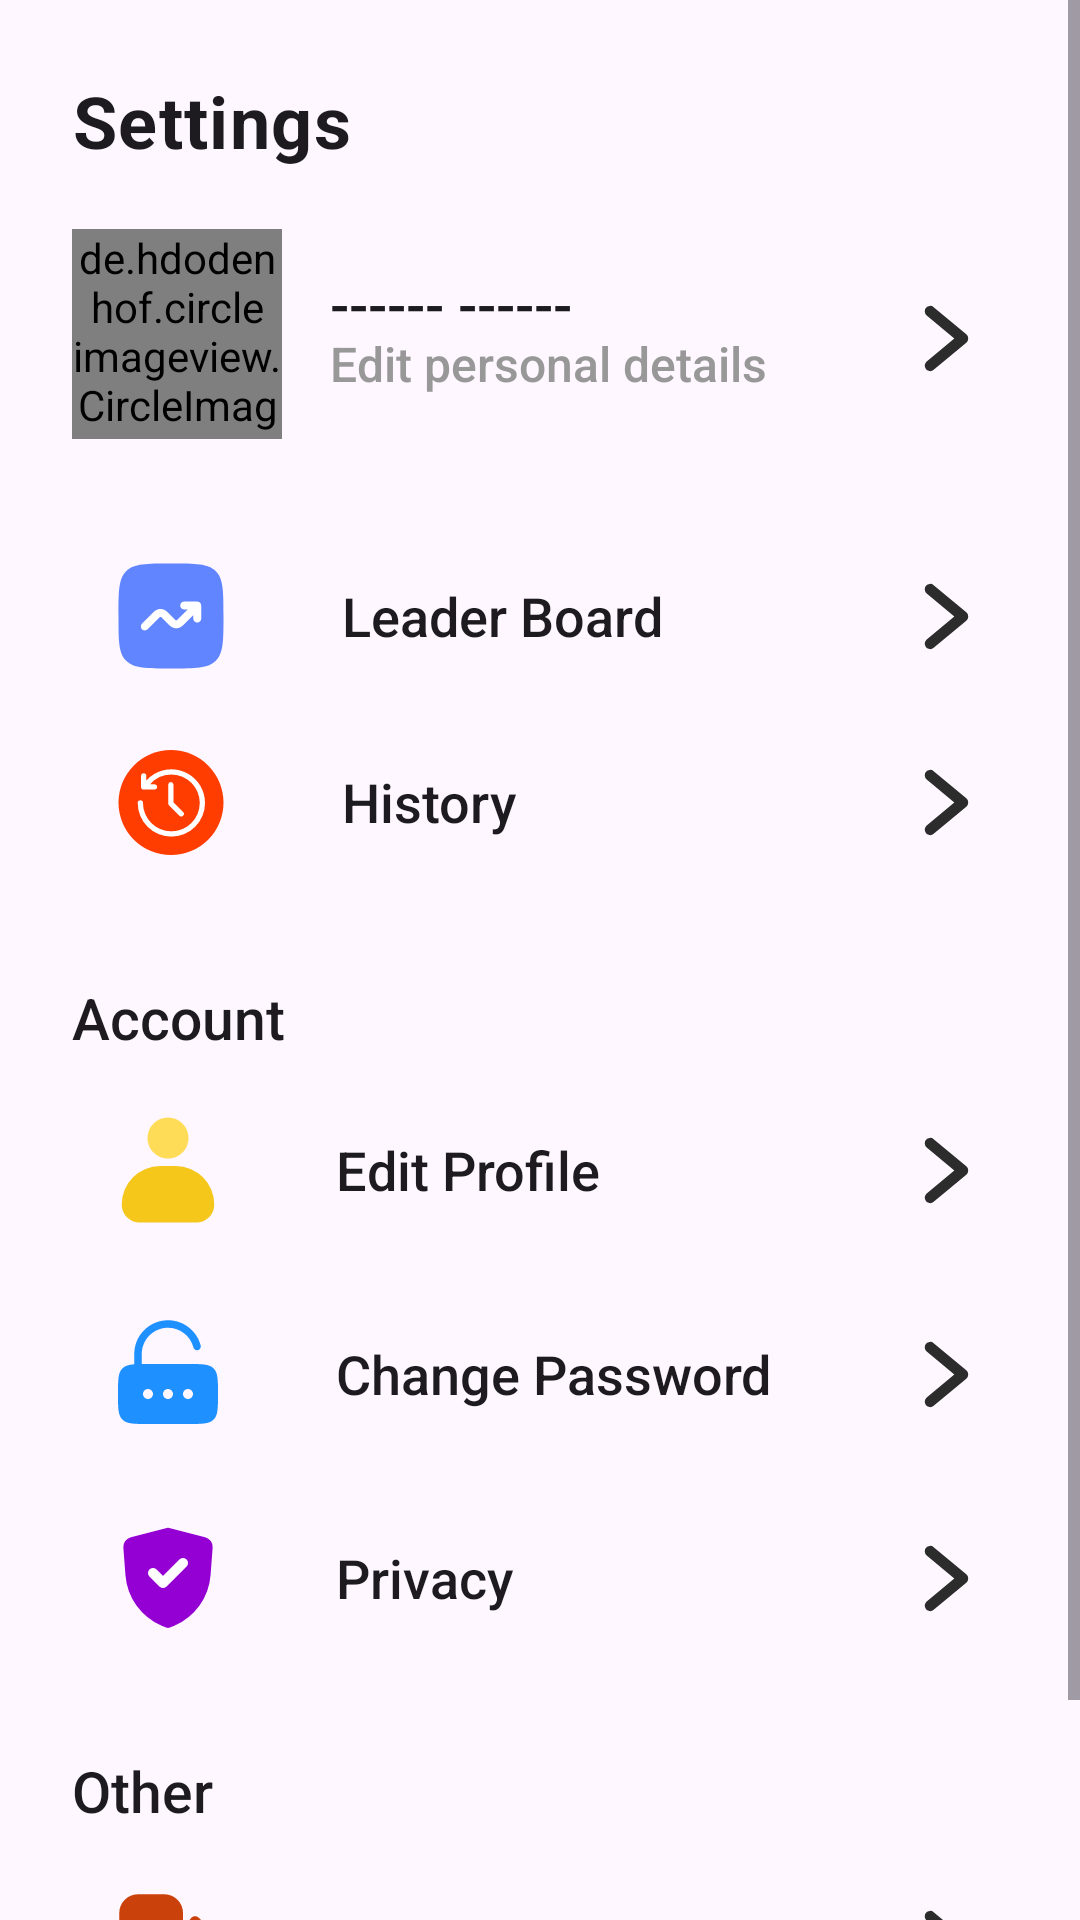

Android layout source for this screen:
<!-- AndroidManifest.xml: application theme Theme.Project -->
<!-- res/layout/fragment_setting.xml -->
<?xml version="1.0" encoding="utf-8"?>
<ScrollView xmlns:android="http://schemas.android.com/apk/res/android"
    xmlns:app="http://schemas.android.com/apk/res-auto"
    xmlns:tools="http://schemas.android.com/tools"
    android:layout_width="match_parent"
    android:layout_height="match_parent"
    android:orientation="vertical">

    <LinearLayout
        android:layout_width="match_parent"
        android:layout_height="match_parent"
        android:orientation="vertical"
        android:paddingStart="24dp"
        android:paddingEnd="18dp">
    <TextView
        android:layout_width="match_parent"
        android:layout_height="wrap_content"
        style="@style/TextAppearance.AppCompat.Headline"
        android:textFontWeight="750"
        android:letterSpacing="0.02"
        android:paddingTop="24dp"
        android:paddingBottom="8dp"
        android:text="Settings" />

    <LinearLayout
        android:id="@+id/forwardBtn"
        android:layout_width="match_parent"
        android:layout_height="wrap_content"
        android:orientation="horizontal"
        android:clickable="true"
        android:background="?android:attr/selectableItemBackground"
        android:paddingTop="12dp">

        <de.hdodenhof.circleimageview.CircleImageView
            android:id="@+id/profileImg"
            android:layout_width="70dp"
            android:layout_height="70dp"
            app:civ_border_color="?attr/theme_color"
            app:civ_border_width="2dp"
            android:background="@drawable/usericon" />

        <FrameLayout
            android:layout_width="match_parent"
            android:layout_height="match_parent"
            android:paddingTop="12dp"
            android:paddingStart="16dp">

            <TextView
                android:id="@+id/profiletxt"
                android:layout_width="wrap_content"
                android:layout_height="wrap_content"
                android:text="------ ------"
                android:textSize="19sp"
                android:textFontWeight="589"
                style="@style/TextAppearance.AppCompat.Body2"/>

            <TextView
                style="@style/TextAppearance.AppCompat.Subhead"
                android:layout_width="wrap_content"
                android:layout_height="wrap_content"
                android:text="Edit personal details"
                android:textFontWeight="500"
                android:textColor="@color/lightgrey"
                android:paddingTop="22dp"/>

            <ImageButton
                android:layout_width="wrap_content"
                android:layout_height="wrap_content"
                android:layout_gravity="end"
                android:backgroundTint="#00ffffff"
                android:clickable="false"
                app:srcCompat="@drawable/forward" />
        </FrameLayout>
    </LinearLayout>

    <LinearLayout
        android:id="@+id/leaderBtn"
        android:layout_width="match_parent"
        android:layout_height="wrap_content"
        android:layout_marginTop="28dp"
        android:clickable="true"
        android:background="?android:attr/selectableItemBackground"
        android:orientation="horizontal">

        <ImageButton
            android:layout_width="wrap_content"
            android:layout_height="wrap_content"
            android:backgroundTint="#00ffffff"
            app:srcCompat="@drawable/leader" />

        <TextView
            android:layout_width="wrap_content"
            android:layout_height="match_parent"
            style="@style/TextAppearance.AppCompat.Body2"
            android:layout_weight="1"
            android:textSize="18sp"
            android:gravity="center_vertical"
            android:paddingStart="24dp"
            android:text="Leader Board" />

        <ImageButton
            android:layout_width="wrap_content"
            android:layout_height="match_parent"
            android:layout_gravity="end"
            android:clickable="false"
            android:backgroundTint="#00ffffff"
            app:srcCompat="@drawable/forward" />
    </LinearLayout>

    <LinearLayout
        android:id="@+id/historyBtn"
        android:layout_width="match_parent"
        android:layout_height="wrap_content"
        android:clickable="true"
        android:background="?android:attr/selectableItemBackground"
        android:orientation="horizontal">

        <ImageButton
            android:layout_width="wrap_content"
            android:layout_height="wrap_content"
            android:backgroundTint="#00ffffff"
            app:srcCompat="@drawable/history" />

        <TextView
            android:layout_width="wrap_content"
            android:layout_height="match_parent"
            style="@style/TextAppearance.AppCompat.Body2"
            android:layout_weight="1"
            android:textSize="18sp"
            android:gravity="center_vertical"
            android:paddingStart="24dp"
            android:text="History" />

        <ImageButton
            android:layout_width="wrap_content"
            android:layout_height="match_parent"
            android:layout_gravity="end"
            android:backgroundTint="#00ffffff"
            android:clickable="false"
            app:srcCompat="@drawable/forward" />
    </LinearLayout>

    <TextView
        android:layout_width="match_parent"
        android:layout_height="wrap_content"
        android:text="Account"
        android:textSize="19sp"
        android:layout_marginTop="28dp"
        android:textFontWeight="589"
        style="@style/TextAppearance.AppCompat.Body2"/>

    <LinearLayout
        android:id="@+id/editBtn"
        android:layout_width="match_parent"
        android:layout_height="wrap_content"
        android:paddingTop="8dp"
        android:clickable="true"
        android:background="?android:attr/selectableItemBackground"
        android:orientation="horizontal">

        <ImageButton
            android:layout_width="wrap_content"
            android:layout_height="wrap_content"
            android:backgroundTint="#00ffffff"
            app:srcCompat="@drawable/profile" />

        <TextView
            android:layout_width="wrap_content"
            android:layout_height="match_parent"
            style="@style/TextAppearance.AppCompat.Body2"
            android:layout_weight="1"
            android:textSize="18sp"
            android:gravity="center_vertical"
            android:paddingStart="24dp"
            android:text="Edit Profile" />

        <ImageButton
            android:layout_width="wrap_content"
            android:layout_height="match_parent"
            android:layout_gravity="end"
            android:backgroundTint="#00ffffff"
            android:clickable="false"
            app:srcCompat="@drawable/forward" />
    </LinearLayout>

    <LinearLayout
        android:id="@+id/changePasswdBtn"
        android:layout_width="match_parent"
        android:layout_height="wrap_content"
        android:paddingTop="8dp"
        android:clickable="true"
        android:background="?android:attr/selectableItemBackground"
        android:orientation="horizontal">

        <ImageButton
            android:layout_width="wrap_content"
            android:layout_height="wrap_content"
            android:backgroundTint="#00ffffff"
            app:srcCompat="@drawable/lock" />

        <TextView
            android:layout_width="wrap_content"
            android:layout_height="match_parent"
            style="@style/TextAppearance.AppCompat.Body2"
            android:layout_weight="1"
            android:textSize="18sp"
            android:gravity="center_vertical"
            android:paddingStart="24dp"
            android:text="Change Password" />

        <ImageButton
            android:layout_width="wrap_content"
            android:layout_height="match_parent"
            android:layout_gravity="end"
            android:backgroundTint="#00ffffff"
            android:clickable="false"
            app:srcCompat="@drawable/forward" />
    </LinearLayout>

    <LinearLayout
        android:id="@+id/privacyBtn"
        android:layout_width="match_parent"
        android:layout_height="wrap_content"
        android:paddingTop="8dp"
        android:clickable="true"
        android:background="?android:attr/selectableItemBackground"
        android:orientation="horizontal">

        <ImageButton
            android:layout_width="wrap_content"
            android:layout_height="wrap_content"
            android:backgroundTint="#00ffffff"
            app:srcCompat="@drawable/privacy" />

        <TextView
            android:layout_width="wrap_content"
            android:layout_height="match_parent"
            style="@style/TextAppearance.AppCompat.Body2"
            android:layout_weight="1"
            android:textSize="18sp"
            android:gravity="center_vertical"
            android:paddingStart="24dp"
            android:text="Privacy" />

        <ImageButton
            android:layout_width="wrap_content"
            android:layout_height="match_parent"
            android:layout_gravity="end"
            android:backgroundTint="#00ffffff"
            android:clickable="false"
            app:srcCompat="@drawable/forward" />
    </LinearLayout>

    <TextView
        android:layout_width="match_parent"
        android:layout_height="wrap_content"
        android:text="Other"
        android:textSize="19sp"
        android:layout_marginTop="28dp"
        android:textFontWeight="589"
        style="@style/TextAppearance.AppCompat.Body2"/>

        <LinearLayout
            android:id="@+id/btnSignOut"
            android:layout_width="match_parent"
            android:layout_height="wrap_content"
            android:paddingTop="8dp"
            android:clickable="true"
            android:background="?android:attr/selectableItemBackground"
            android:orientation="horizontal">

            <ImageButton
                android:layout_width="wrap_content"
                android:layout_height="wrap_content"
                android:backgroundTint="#00ffffff"
                app:srcCompat="@drawable/logout" />

            <TextView
                android:layout_width="wrap_content"
                android:layout_height="match_parent"
                style="@style/TextAppearance.AppCompat.Body2"
                android:layout_weight="1"
                android:textSize="18sp"
                android:gravity="center_vertical"
                android:paddingStart="24dp"
                android:text="Logout" />

            <ImageButton
                android:layout_width="wrap_content"
                android:layout_height="match_parent"
                android:layout_gravity="end"
                android:backgroundTint="#00ffffff"
                android:clickable="false"
                app:srcCompat="@drawable/forward" />
        </LinearLayout>

    <TextView
        android:id="@+id/verisonNo"
        android:layout_width="match_parent"
        android:layout_height="wrap_content"
        android:layout_marginTop="18dp"
        android:layout_marginBottom="8dp"
        android:gravity="center"
        android:text="@string/app_version" />

</LinearLayout>
</ScrollView>
<!-- resources referenced by this layout -->
<resources>
  <color name="lightgrey">#989898</color>
  <!-- drawable forward (drawable) -->
  <vector xmlns:android="http://schemas.android.com/apk/res/android"
      android:width="29dp"
      android:height="29dp"
      android:viewportWidth="96"
      android:viewportHeight="96">
    <path
        android:fillColor="?attr/theme_color"
    android:pathData="M69.844,43.388 L33.842,13.386a6.003,6.003 0,0 0,-7.688 9.223l30.47,25.39 -30.47,25.39a6.003,6.003 0,0 0,7.688 9.223L69.844,52.611a6.009,6.009 0,0 0,0 -9.223Z"/>
  </vector>
  <!-- drawable privacy (drawable) -->
  <vector xmlns:android="http://schemas.android.com/apk/res/android"
      android:width="40dp"
      android:height="40dp"
      android:viewportWidth="24"
      android:viewportHeight="24">
    <path
        android:pathData="M19.42,3.83 L12.24,2a1,1 0,0 0,-0.48 0L4.58,3.83A2,2 0,0 0,3.07 5.92l0.42,5.51a12,12 0,0 0,7.24 10.11l0.88,0.38a1,1 0,0 0,0.78 0l0.88,-0.38a12,12 0,0 0,7.24 -10.11l0.42,-5.51A2,2 0,0 0,19.42 3.83Z"
        android:fillColor="#9400d3"/>
    <path
        android:pathData="M11,14a1,1 0,0 1,-0.71 -0.29l-2,-2a1,1 0,0 1,1.42 -1.42L11,11.59l3.29,-3.3a1,1 0,0 1,1.42 1.42l-4,4A1,1 0,0 1,11 14Z"
        android:fillColor="#ffff"/>
  </vector>
  <!-- drawable profile (drawable) -->
  <vector xmlns:android="http://schemas.android.com/apk/res/android"
      android:width="40dp"
      android:height="40dp"
      android:viewportWidth="32"
      android:viewportHeight="32">
    <path
        android:pathData="M16,7.48m-5.48,0a5.48,5.48 0,1 1,10.96 0a5.48,5.48 0,1 1,-10.96 0"
        android:fillColor="#FFDC57"/>
    <path
        android:pathData="M23.54,30H8.46a4.8,4.8 0,0 1,-4.8 -4.8h0A10.29,10.29 0,0 1,13.94 14.92h4.12A10.29,10.29 0,0 1,28.34 25.2h0A4.8,4.8 0,0 1,23.54 30Z"
        android:fillColor="#f5c71a"/>
  </vector>
  <!-- drawable usericon (drawable) -->
  <vector xmlns:android="http://schemas.android.com/apk/res/android"
      android:width="800dp"
      android:height="800dp"
      android:viewportWidth="24"
      android:viewportHeight="24">
    <path
        android:pathData="M22,12C22,17.523 17.523,22 12,22C6.477,22 2,17.523 2,12C2,6.477 6.477,2 12,2C17.523,2 22,6.477 22,12ZM15,9C15,10.657 13.657,12 12,12C10.343,12 9,10.657 9,9C9,7.343 10.343,6 12,6C13.657,6 15,7.343 15,9ZM12,20.5C13.784,20.5 15.44,19.95 16.807,19.011C17.411,18.596 17.669,17.806 17.318,17.163C16.59,15.83 15.09,15 12,15C8.91,15 7.41,15.83 6.682,17.163C6.331,17.806 6.589,18.596 7.193,19.011C8.56,19.95 10.216,20.5 12,20.5Z"
        android:fillColor="?attr/icon_color"
        android:fillType="evenOdd"/>
  </vector>
  <string name="app_version">App Version 1.0</string>
  <style name="Theme.Project" parent="Base.Theme.Project" />
  <color name="white">#FFFFFF</color>
  <style name="Base.Theme.Project" parent="Theme.Material3.DayNight.NoActionBar">
          
          
          <item name="theme_color">@color/theme_light_color</item> 
          <item name="home_color">@color/blue</item> 
          <item name="icon_color">@color/pressed_button_color</item>
          <item name="card_color">@color/card_layout_color</item>
          <item name="question_color">@color/select_btn_hover</item>
      </style>
  <color name="theme_light_color">#2C2C2C</color>
  <color name="blue">#2709d2</color>
  <color name="pressed_button_color">#fc00fc</color>
  <color name="card_layout_color">#E7EFF3</color>
  <color name="select_btn_hover">#9464FF</color>
</resources>
